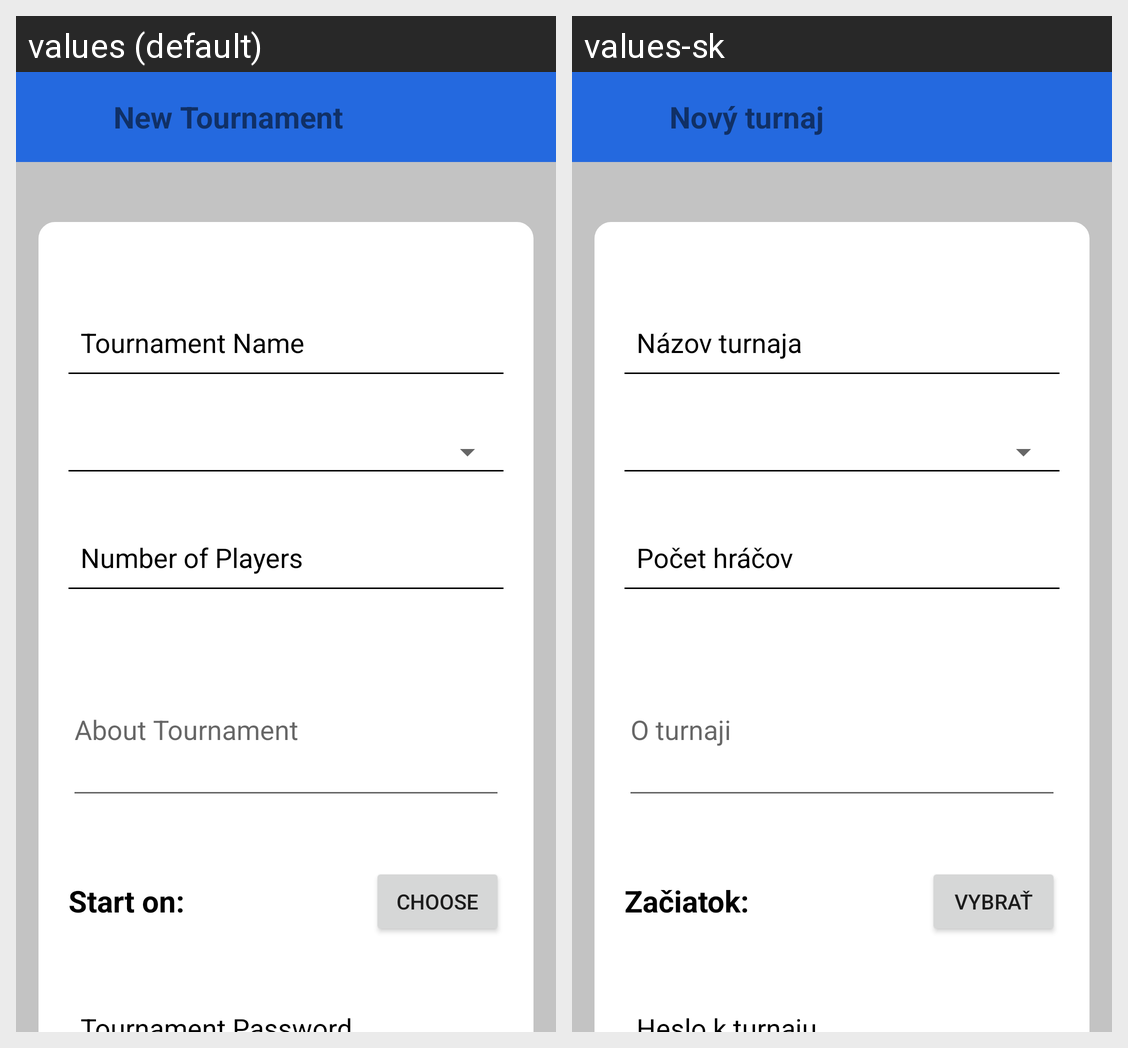

The same Android screen rendered under two of its app's locales, left to right. List the strings drawn on it with the default value and each locale's translation.
Android screen res/layout/activity_tournament_add.xml rendered under 2 locales, left to right: values (default), values-sk. Device: Nexus 5 (rendered at 1080×1920; each locale shown at half size, 540×960, under a caption strip naming it); theme Theme.AppCompat.Light.NoActionBar.
Strings drawn on this screen, with the default value and each locale's value (text and hints the layout hard-codes, and strings that could not be matched under every locale, appear in the picture but are not listed):

tournament_name
  values: Tournament Name
  values-sk: Názov turnaja

number_of_players
  values: Number of Players
  values-sk: Počet hráčov

about_tournament
  values: About Tournament
  values-sk: O turnaji

start_on
  values: Start on:
  values-sk: Začiatok:

choose
  values: Choose
  values-sk: Vybrať

tournament_password
  values: Tournament Password
  values-sk: Heslo k turnaju

new_tournament
  values: New Tournament
  values-sk: Nový turnaj
